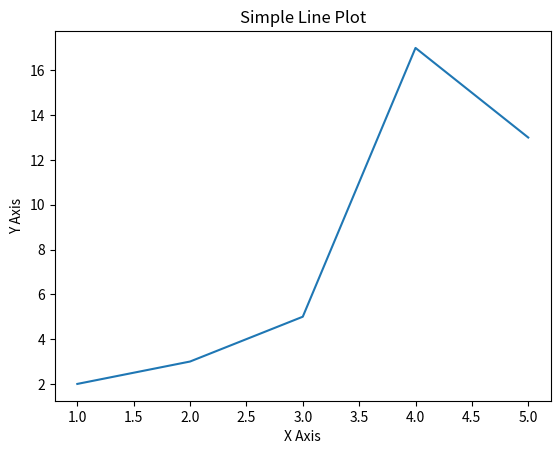

Write the Python code that produced this figure.
import matplotlib.pyplot as plt

# 创建数据
x = [1, 2, 3, 4, 5]
y = [2, 3, 5, 17, 13]

# 绘制图形
plt.plot(x, y)

# 添加标题和标签
plt.title('Simple Line Plot')
plt.xlabel('X Axis')
plt.ylabel('Y Axis')

# 显示图形
plt.show()
print("plt test")